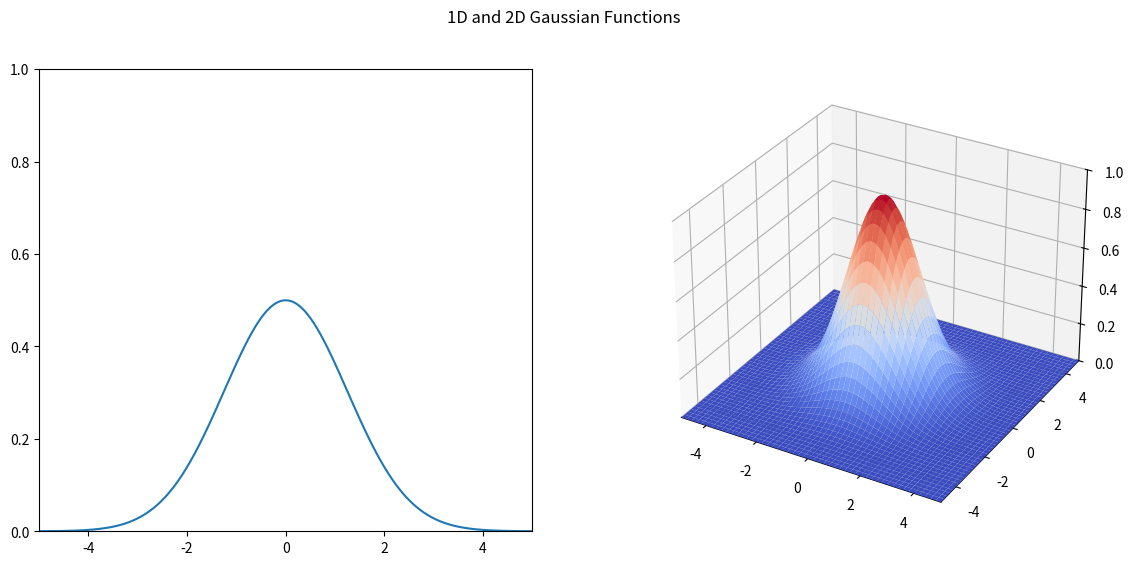

Generate this figure with matplotlib:
import numpy as np
import matplotlib.pyplot as plt
from matplotlib import cm
from mpl_toolkits.mplot3d import Axes3D

fig = plt.figure(figsize=(14, 6))
fig.suptitle("1D and 2D Gaussian Functions")


def func1d(x):
    a = 0.5
    b = 0
    c = 0.8
    return a*np.exp(-(x-b)**2 / 2*c**2)


ax1 = fig.add_subplot(121)
ax1.set_xlim((-5, 5))
ax1.set_ylim((0, 1))
x1d = np.linspace(-5, 5, 1000)
y1d = func1d(x1d)
ax1.plot(x1d, y1d)


def func2d(x, y):
    A = 1
    xo, yo = (0, 0)
    sigx, sigy = (0.8, 0.8)
    return A*np.exp(-1*((x-xo)**2/2*sigx**2 + (y-yo)**2/2*sigy**2))


ax2 = fig.add_subplot(122, projection="3d")
ax2.set_xlim((-5, 5))
ax2.set_ylim((-5, 5))
ax2.set_zlim((0, 1))
x2d = y2d = np.linspace(-5, 5, 500)
x2d, y2d = np.meshgrid(x1d, y2d)
z2d = func2d(x2d, y2d)
ax2.plot_surface(x2d, y2d, z2d, cmap=cm.coolwarm)

plt.show()
